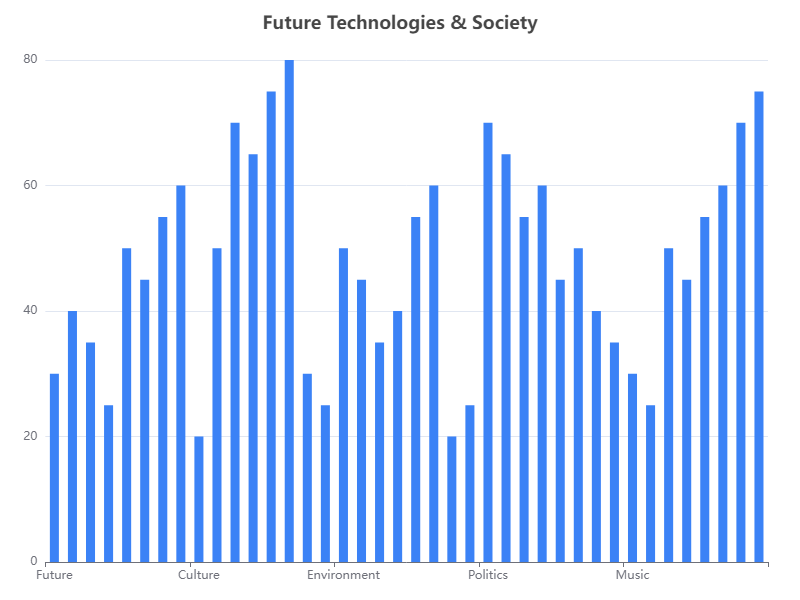

Source data for this figure (header and first rows):
Category, Value
Future, 30
Technology, 40
Art, 35
Design, 25
Science, 50
Nature, 45
Health, 55
Psychology, 60
Culture, 20
Society, 50
Economics, 70
Finance, 65
Education, 75
Learning, 80
Entertainment, 30
Leisure, 25
Environment, 50
Climate, 45
Food, 35
Nutrition, 40
Travel, 55
Adventure, 60
Fashion, 20
Beauty, 25
Politics, 70
Governance, 65
Sports, 55
Fitness, 60
History, 45
Archaeology, 50
Philosophy, 40
Ethics, 35
Music, 30
Performing, 25
Literature, 50
Writing, 45
Business, 55
Entrepreneurship, 60
Astronomy, 70
Space, 75
